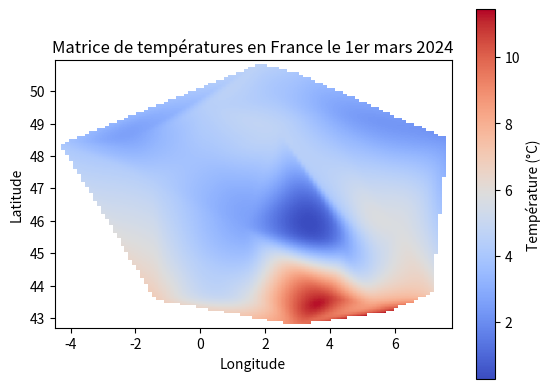

The script that saved this image:
import numpy as np
import matplotlib.pyplot as plt
from scipy.interpolate import griddata

# Données des villes avec leurs coordonnées et leurs températures
donnees = [
    {'ville': 'Paris', 'latitude': 48.8566, 'longitude': 2.3522, 'temperature': 4.7},
    {'ville': 'Marseille', 'latitude': 43.2965, 'longitude': 5.3698, 'temperature': 8.8},
    {'ville': 'Lyon', 'latitude': 45.7640, 'longitude': 4.8357, 'temperature': 4.4},
    {'ville': 'Toulouse', 'latitude': 43.6047, 'longitude': 1.4442, 'temperature': 5.7},
    {'ville': 'Nantes', 'latitude': 47.2184, 'longitude': -1.5536, 'temperature': 4.4},
    {'ville': 'Strasbourg', 'latitude': 48.5734, 'longitude': 7.7521, 'temperature': 2.2},
    {'ville': 'Montpellier', 'latitude': 43.6109, 'longitude': 3.8772, 'temperature': 10.9},
    {'ville': 'Bordeaux', 'latitude': 44.8378, 'longitude': -0.5792, 'temperature': 4.8},
    {'ville': 'Lille', 'latitude': 50.6292, 'longitude': 3.0573, 'temperature': 4.0},
    {'ville': 'Rennes', 'latitude': 48.1173, 'longitude': -1.6778, 'temperature': 3.4},
    {'ville': 'Reims', 'latitude': 49.2583, 'longitude': 4.0317, 'temperature': 3},
    {'ville': 'Le Havre', 'latitude': 49.4944, 'longitude': 0.1070, 'temperature': 4.4},
    {'ville': 'Saint-Étienne', 'latitude': 45.4397, 'longitude': 4.3872, 'temperature': 2.1},
    {'ville': 'Toulon', 'latitude': 43.1242, 'longitude': 5.9280, 'temperature': 11.5},
    {'ville': 'Le Mans', 'latitude': 48.0061, 'longitude': 0.1996, 'temperature': 3.9},
    {'ville': 'Aix-en-Provence', 'latitude': 43.5297, 'longitude': 5.4474, 'temperature': 7.7},
    {'ville': 'Amiens', 'latitude': 49.8942, 'longitude': 2.2957, 'temperature': 4},
    {'ville': 'Limoges', 'latitude': 45.8336, 'longitude': 1.2611, 'temperature': 2.8},
    {'ville': 'Annecy', 'latitude': 45.8992, 'longitude': 6.1294, 'temperature': 5.7},
    {'ville': 'Perpignan', 'latitude': 42.6886, 'longitude': 2.8947, 'temperature': 9.1},
    {'ville': 'Bayonne', 'latitude': 43.4933, 'longitude': -1.4751, 'temperature': 7},
    {'ville': 'Nice', 'latitude': 43.7102, 'longitude': 7.2620, 'temperature': 6.7},
    {'ville': 'Brest', 'latitude': 48.3904, 'longitude': -4.4861, 'temperature': 4.1},
    {'ville': 'Saint-Malo', 'latitude': 48.6493, 'longitude': -2.0257, 'temperature': 2.7},
    {'ville': 'Calais', 'latitude': 50.9513, 'longitude': 1.8587, 'temperature': 4.7}
]


# Récupérer les coordonnées et les températures des villes
latitudes = [ville['latitude'] for ville in donnees]
longitudes = [ville['longitude'] for ville in donnees]
temperatures = [ville['temperature'] for ville in donnees]

# Créer une grille de coordonnées pour la France
latitudes_grille = np.linspace(min(latitudes), max(latitudes), 100)
longitudes_grille = np.linspace(min(longitudes), max(longitudes), 100)
latitude_grille, longitude_grille = np.meshgrid(latitudes_grille, longitudes_grille)

temperature_grille = griddata((latitudes, longitudes), temperatures, (latitude_grille, longitude_grille), method='cubic')

plt.imshow(temperature_grille.T, cmap='coolwarm', extent=(min(longitudes), max(longitudes), min(latitudes), max(latitudes)), origin='lower')
plt.colorbar(label='Température (°C)')
plt.title("Matrice de températures en France le 1er mars 2024")
plt.xlabel("Longitude")
plt.ylabel("Latitude")
plt.show()
